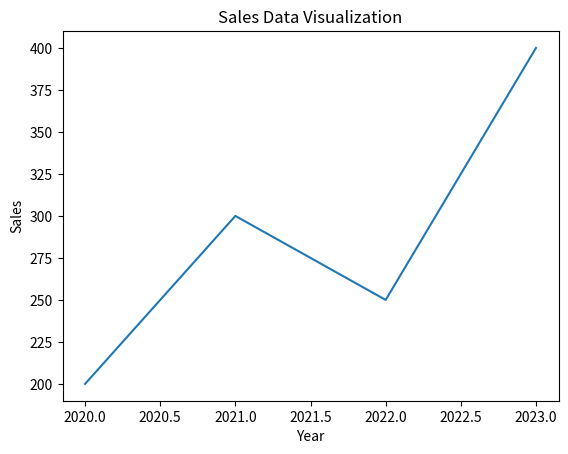

Write Python code to recreate this figure.
import matplotlib.pyplot as plt
import pandas as pd

# Sample data
data = {
    'Year': [2020, 2021, 2022, 2023],
    'Sales': [200, 300, 250, 400]
}

df = pd.DataFrame(data)

plt.plot(df['Year'], df['Sales'])
plt.title("Sales Data Visualization")
plt.xlabel("Year")
plt.ylabel("Sales")
plt.show()